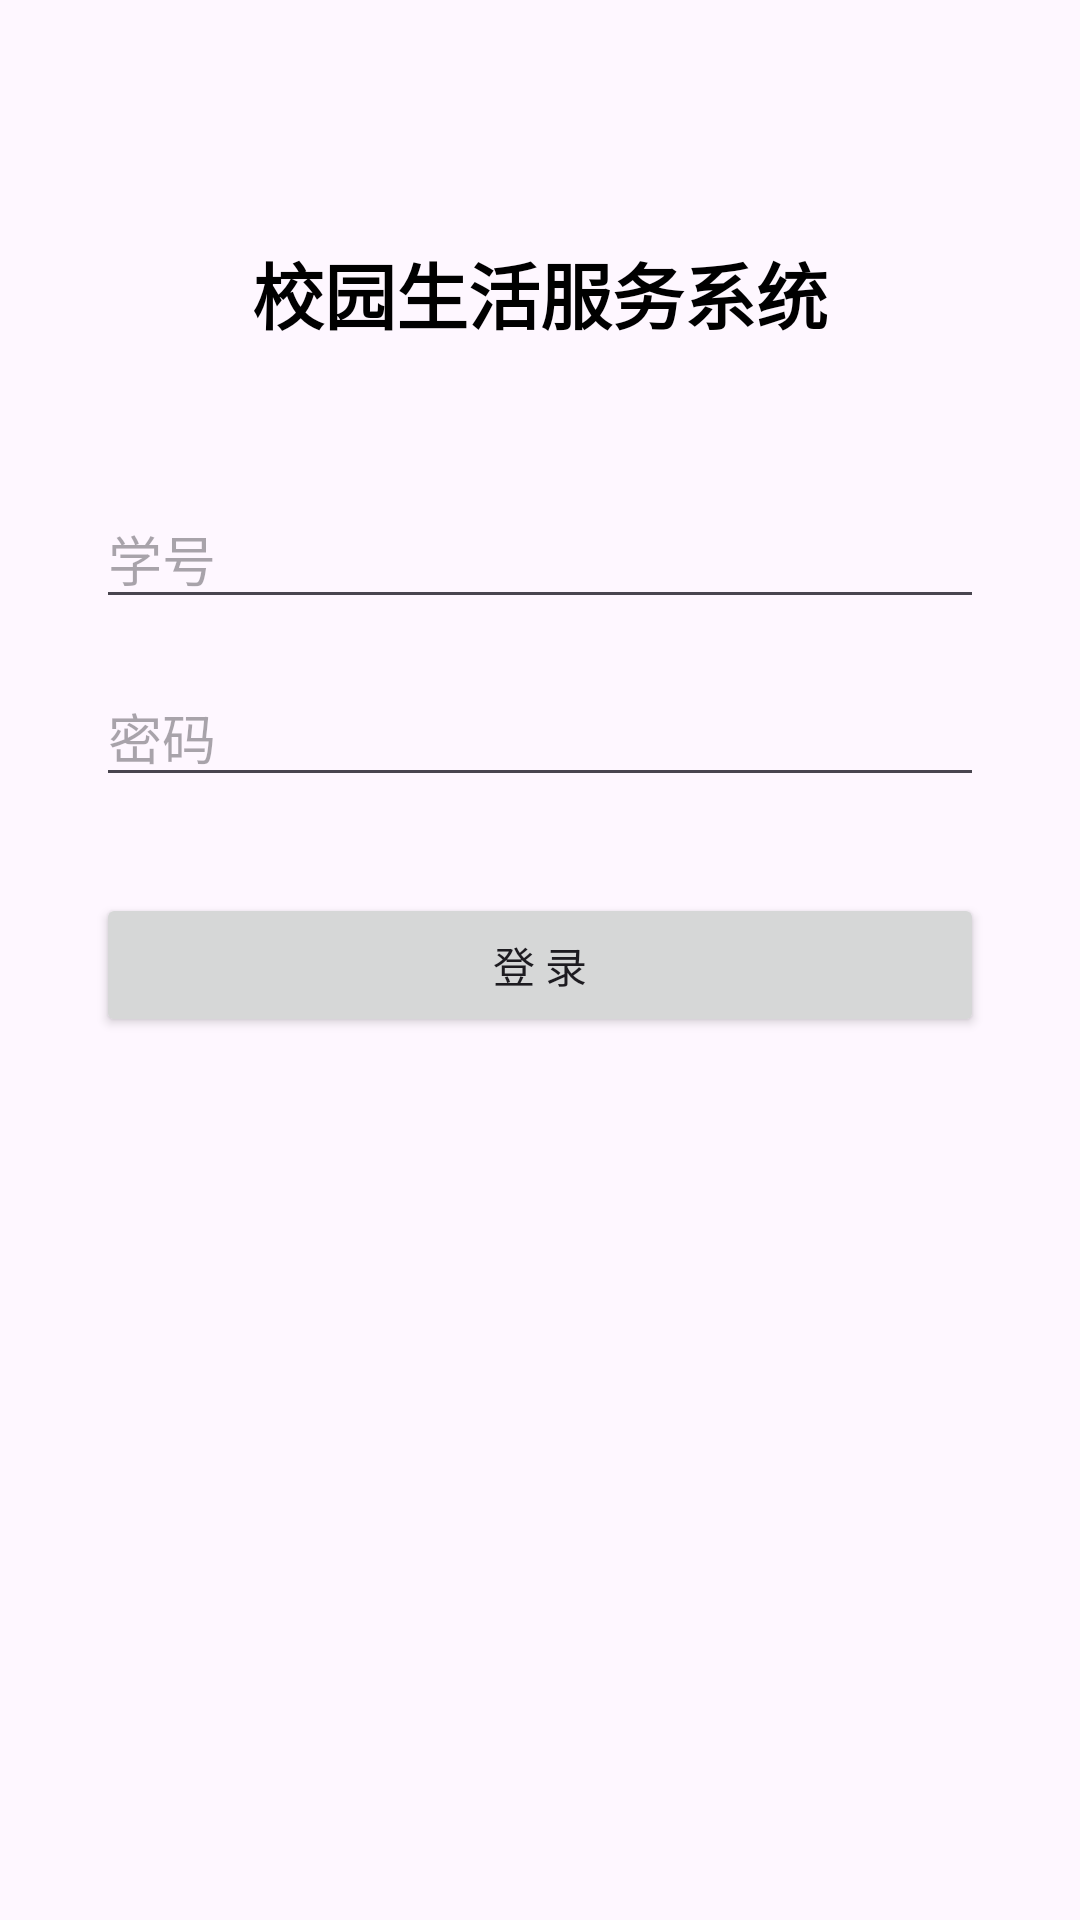

This screen was rendered from an Android layout file. Write that file and the resources it references.
<!-- AndroidManifest.xml: application theme Theme.Schoollife -->
<!-- res/layout/activity_login.xml -->
<?xml version="1.0" encoding="utf-8"?>
<LinearLayout xmlns:android="http://schemas.android.com/apk/res/android"
    android:layout_width="match_parent"
    android:layout_height="match_parent"
    android:gravity="center_horizontal"
    android:orientation="vertical"
    android:padding="32dp">

    <TextView
        android:layout_width="wrap_content"
        android:layout_height="wrap_content"
        android:layout_marginTop="48dp"
        android:text="校园生活服务系统"
        android:textColor="@color/black"
        android:textSize="24sp"
        android:textStyle="bold" />

    <EditText
        android:id="@+id/et_student_no"
        android:layout_width="match_parent"
        android:layout_height="wrap_content"
        android:layout_marginTop="48dp"
        android:hint="学号"
        android:inputType="number"
        android:maxLines="1" />

    <EditText
        android:id="@+id/et_password"
        android:layout_width="match_parent"
        android:layout_height="wrap_content"
        android:layout_marginTop="16dp"
        android:hint="密码"
        android:inputType="textPassword"
        android:maxLines="1" />

    <Button
        android:id="@+id/btn_login"
        android:layout_width="match_parent"
        android:layout_height="wrap_content"
        android:layout_marginTop="32dp"
        android:text="登 录" />

    <TextView
        android:id="@+id/tv_error"
        android:layout_width="wrap_content"
        android:layout_height="wrap_content"
        android:layout_marginTop="16dp"
        android:textColor="@color/red"
        android:visibility="gone" />
</LinearLayout>
<!-- resources referenced by this layout -->
<resources>
  <color name="black">#FF000000</color>
  <color name="red">#FFD32F2F</color>
  <style name="Theme.Schoollife" parent="Base.Theme.Schoollife" />
  <style name="Base.Theme.Schoollife" parent="Theme.Material3.DayNight.NoActionBar">
          
          
      </style>
</resources>
